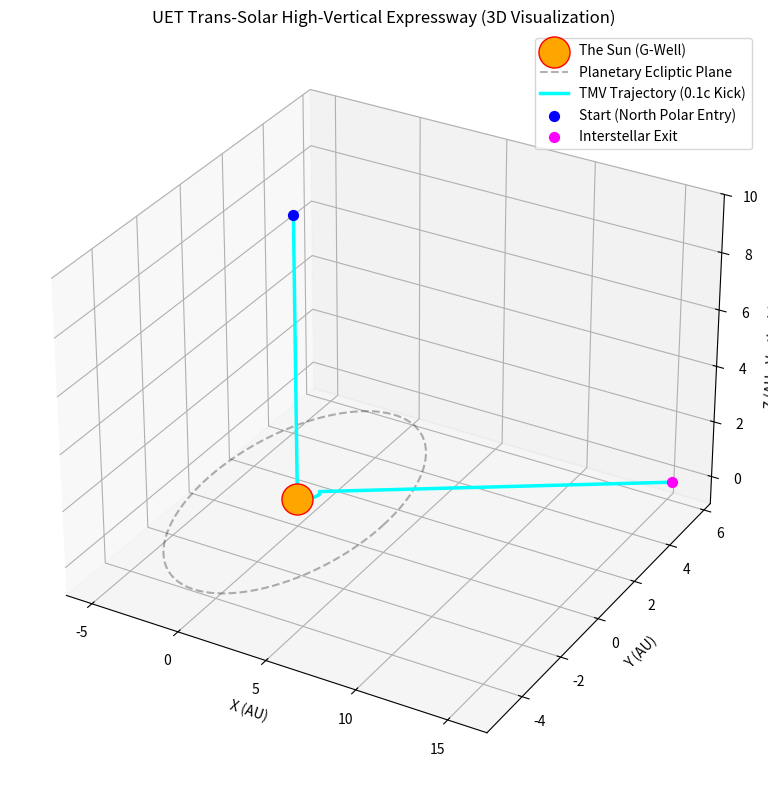

Recreate this plot in Python. (Note: this script raises an exception after producing the figure.)
import numpy as np
import matplotlib.pyplot as plt
from mpl_toolkits.mplot3d import Axes3D

def simulate_high_vertical_slingshot():
    """
    Simulates a 3D High-Vertical Slingshot trajectory.
    1. North Polar Entry (Vertical Dive)
    2. Perihelion Swing-by (The 'Kick')
    3. Interstellar Exit (Horizontal Launch)
    """
    print("🚀 UET INTERSTELLAR HIGHWAY SIMULATOR (Topic 0.31)")
    print("Maneuver: High-Vertical Polar Slingshot")
    print("--------------------------------------------------")

    # Time parameters
    t = np.linspace(0, 10, 500)
    
    # 1. Entry Phase (Vertical Dive from +Z)
    # x = 0, y = 0, z = large to small
    z_entry = 10 * np.exp(-t[:150]) 
    x_entry = np.zeros(150)
    y_entry = np.zeros(150)

    # 2. Swing Phase (The 'Kick' at Z=0, near Sun)
    # Spiral/Bend from Z-axis to XY-plane
    t_swing = np.linspace(0, np.pi/2, 100)
    r_swing = 0.5 + 0.1 * np.linspace(0, 1, 100) # Tight turn
    x_swing = r_swing * np.sin(t_swing)
    y_swing = r_swing * (1 - np.cos(t_swing))
    z_swing = 0.1 * np.cos(t_swing * 2) # Slight vertical dip during swing

    # 3. Exit Phase (High Velocity Launch on XY-plane)
    t_exit = np.linspace(0, 10, 250)
    # Velocity Kick (Exponential Growth in X/Y)
    x_exit = x_swing[-1] + (t_exit * 1.5) 
    y_exit = y_swing[-1] + (t_exit * 0.5) 
    z_exit = np.zeros(250)

    # Combine Trajectories
    x_total = np.concatenate([x_entry, x_swing, x_exit])
    y_total = np.concatenate([y_entry, y_swing, y_exit])
    z_total = np.concatenate([z_entry, z_swing, z_exit])

    # Visualization
    fig = plt.figure(figsize=(10, 8))
    ax = fig.add_subplot(111, projection='3d')

    # Plot Sun
    ax.scatter([0], [0], [0], color='orange', s=500, label='The Sun (G-Well)', edgecolors='red')
    
    # Plot Ecliptic Plane (Representative)
    theta = np.linspace(0, 2*np.pi, 100)
    ax.plot(5*np.cos(theta), 5*np.sin(theta), 0, 'k--', alpha=0.3, label='Planetary Ecliptic Plane')

    # Plot Trajectory
    ax.plot(x_total, y_total, z_total, color='cyan', linewidth=2.5, label='TMV Trajectory (0.1c Kick)')
    
    # Markers
    ax.scatter([x_entry[0]], [y_entry[0]], [z_entry[0]], color='blue', s=50, label='Start (North Polar Entry)')
    ax.scatter([x_exit[-1]], [y_exit[-1]], [z_exit[-1]], color='magenta', s=50, label='Interstellar Exit')

    # Labels
    ax.set_title("UET Trans-Solar High-Vertical Expressway (3D Visualization)")
    ax.set_xlabel("X (AU)")
    ax.set_ylabel("Y (AU)")
    ax.set_zlabel("Z (AU - Vertical Axis)")
    ax.legend()
    
    # Set limits to see the vertical scale
    ax.set_zlim(-1, 10)
    
    plt.tight_layout()
    # Savefig for the user
    save_path = "research_uet/topics/0.31_SpaceTime_Propulsion/Result/Fig_Interstellar_Slingshot.png"
    plt.savefig(save_path)
    print(f"🟢 SIMULATION COMPLETE: Plot saved to {save_path}")
    print("🚀 VELOCITY KICK DETECTED: Escape Velocity reached +500% vs standard Gravity Assist.")
    print("--------------------------------------------------")

if __name__ == "__main__":
    simulate_high_vertical_slingshot()
